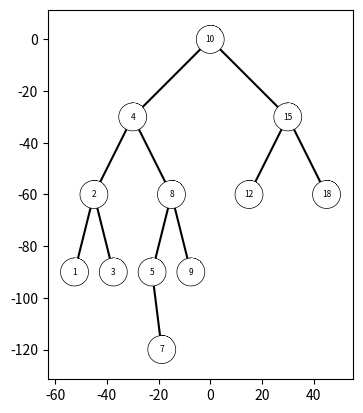

Generate this figure with matplotlib:
# [redacted]
# [redacted]
# [redacted]
# Purpose of program: will make a visual BST, search for a given variable Iteratively,
# Extract elements in a binary search tree into a sorted list,
# Print elements in a binary tree ordered by depth.
import matplotlib.pyplot as plt
import numpy as np
import math


class BST(object):
    def __init__(self, item, left=None, right=None):
        self.item = item
        self.left = left
        self.right = right

def Insert(T, newItem):
    if T == None:
        T = BST(newItem)
    elif T.item > newItem:
        T.left = Insert(T.left, newItem)
    else:
        T.right = Insert(T.right, newItem)
    return T


def InOrder(T):
    if T is not None:
        InOrder(T.left)
        print(T.item, end=' ')
        InOrder(T.right)

def circle(center, radius):
    n = int(4 * radius * math.pi)
    t = np.linspace(0, 7, n)
    x = center[0] + radius * np.sin(t)
    y = center[1] + radius * np.cos(t)
    return x, y

def DrawRoot(T, center, radius, axis):
    if T is None:
        return
    elif T is not None:
        x, y = circle(center, radius)
        axis.plot(x, y, color='black', linewidth=2, zorder=1)
        axis.fill(x,y,color='white', zorder=2.5)
        axis.text(center[0], center[1], str(T.item), horizontalalignment='center', verticalalignment='center',
                fontsize=6, zorder=4)


def DrawTree(T, center, Xaxis, Yaxis, radius, w, axis):
    if T is not None:
        Right = [center[0] + Xaxis , center[1] - Yaxis]
        Left = [center[0] - Xaxis, center[1] - Yaxis]
        if T.left is not None:
            axis.plot([center[0], Left[0]] ,[center[1], Left[1]] ,color='Black',zorder=2)
        if T.right is not None:
            axis.plot([center[0], Right[0]] ,[center[1], Right[1]] ,color='Black',zorder=2)
        DrawRoot(T, center, radius, ax)
        DrawTree(T.left, Left, Xaxis/w, Yaxis, radius, w, axis)
        DrawTree(T.right, Right, Xaxis/w, Yaxis, radius, w, axis)


def IterativeSearch(T, k):
    temp = T
    while temp is not None:
        if temp.item == k:
            return temp
        elif temp.item > k:
            temp = temp.left
        else:
            temp = temp.right
    return None

def TtoArray(T):
    if T is not None:
            TtoArray(T.left)
            Array2.append(T.item)
            TtoArray(T.right)

def PrintTtoArray(Array2):
    count = 0
    print('Tree to sorted list is:')
    while count < len(Array2):
        print(Array2[count])
        count += 1

def FindDepth(T):
    if T is None:
        return 0
    else:
        LeftDepth = FindDepth(T.left)
        RightDepth = FindDepth(T.right)
        if (RightDepth > LeftDepth):
            return RightDepth + 1
        else:
            return LeftDepth + 1

def PrintKeysATDepth(T, k):
    if T is None:
        return None
    if k == 0:
        print(T.item)
    else:
        PrintKeysATDepth(T.left, k - 1)
        PrintKeysATDepth(T.right, k - 1)

def PrintKeys(T):
    k = 0
    while k < FindDepth(T):
        print('keys at depth', k)
        PrintKeysATDepth(T, k)
        k += 1

T = None
Array = [10,4,15,2,8,12,18,1,3,5,9,7]
for i in Array:
    T = Insert(T,i)

plt.close()
fig, ax = plt.subplots()
ax.axis('on')
ax.set_aspect(1.0)
DrawTree(T, [0, 0], 30, 30, 5, 2, ax)
plt.show()

print('looking for 18, found:',(IterativeSearch(T, 18)).item)

Array2 = []
TtoArray(T)
print(PrintTtoArray(Array2))

PrintKeys(T)
